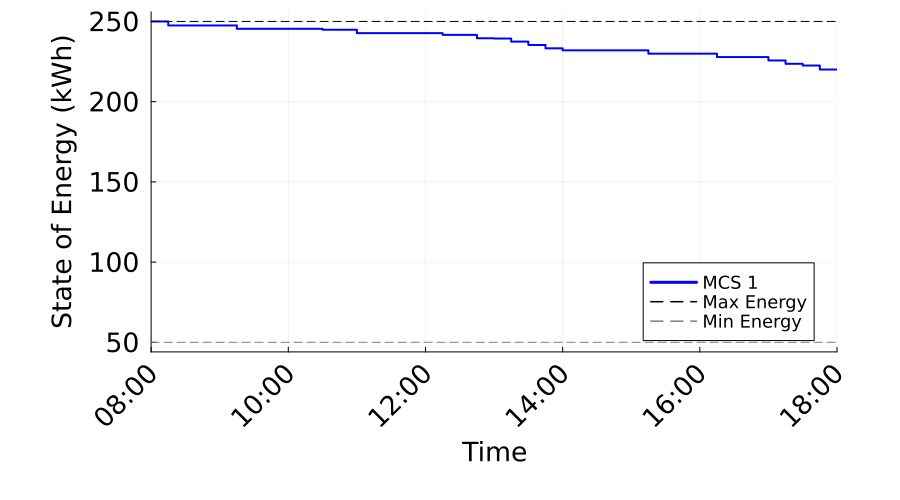

The table this chart was drawn from, first rows:
Time_Period, Time_Label, MCS_1_SOE_kWh, MCS_1_Max_SOE_kWh, MCS_1_Min_SOE_kWh
1, 08:00, 250.0, 250.0, 50.0
2, 08:15, 247.5, 250.0, 50.0
3, 08:30, 247.5, 250.0, 50.0
4, 08:45, 247.5, 250.0, 50.0
5, 09:00, 247.5, 250.0, 50.0
6, 09:15, 245.4, 250.0, 50.0
7, 09:30, 245.4, 250.0, 50.0
8, 09:45, 245.4, 250.0, 50.0
9, 10:00, 245.4, 250.0, 50.0
10, 10:15, 245.4, 250.0, 50.0
11, 10:30, 244.8, 250.0, 50.0
12, 10:45, 244.8, 250.0, 50.0
13, 11:00, 242.7, 250.0, 50.0
14, 11:15, 242.7, 250.0, 50.0
15, 11:30, 242.7, 250.0, 50.0
16, 11:45, 242.7, 250.0, 50.0
17, 12:00, 242.7, 250.0, 50.0
18, 12:15, 241.6, 250.0, 50.0
19, 12:30, 241.6, 250.0, 50.0
20, 12:45, 239.5, 250.0, 50.0
21, 13:00, 239.3, 250.0, 50.0
22, 13:15, 237.4, 250.0, 50.0
23, 13:30, 235.3, 250.0, 50.0
24, 13:45, 233.2, 250.0, 50.0
25, 14:00, 232, 250.0, 50.0
26, 14:15, 232, 250.0, 50.0
27, 14:30, 232, 250.0, 50.0
28, 14:45, 232, 250.0, 50.0
29, 15:00, 232, 250.0, 50.0
30, 15:15, 229.9, 250.0, 50.0
31, 15:30, 229.9, 250.0, 50.0
32, 15:45, 229.9, 250.0, 50.0
33, 16:00, 229.9, 250.0, 50.0
34, 16:15, 227.8, 250.0, 50.0
35, 16:30, 227.8, 250.0, 50.0
36, 16:45, 227.8, 250.0, 50.0
37, 17:00, 225.7, 250.0, 50.0
38, 17:15, 223.6, 250.0, 50.0
39, 17:30, 222.5, 250.0, 50.0
40, 17:45, 220, 250.0, 50.0
41, 18:00, 220, 250.0, 50.0
